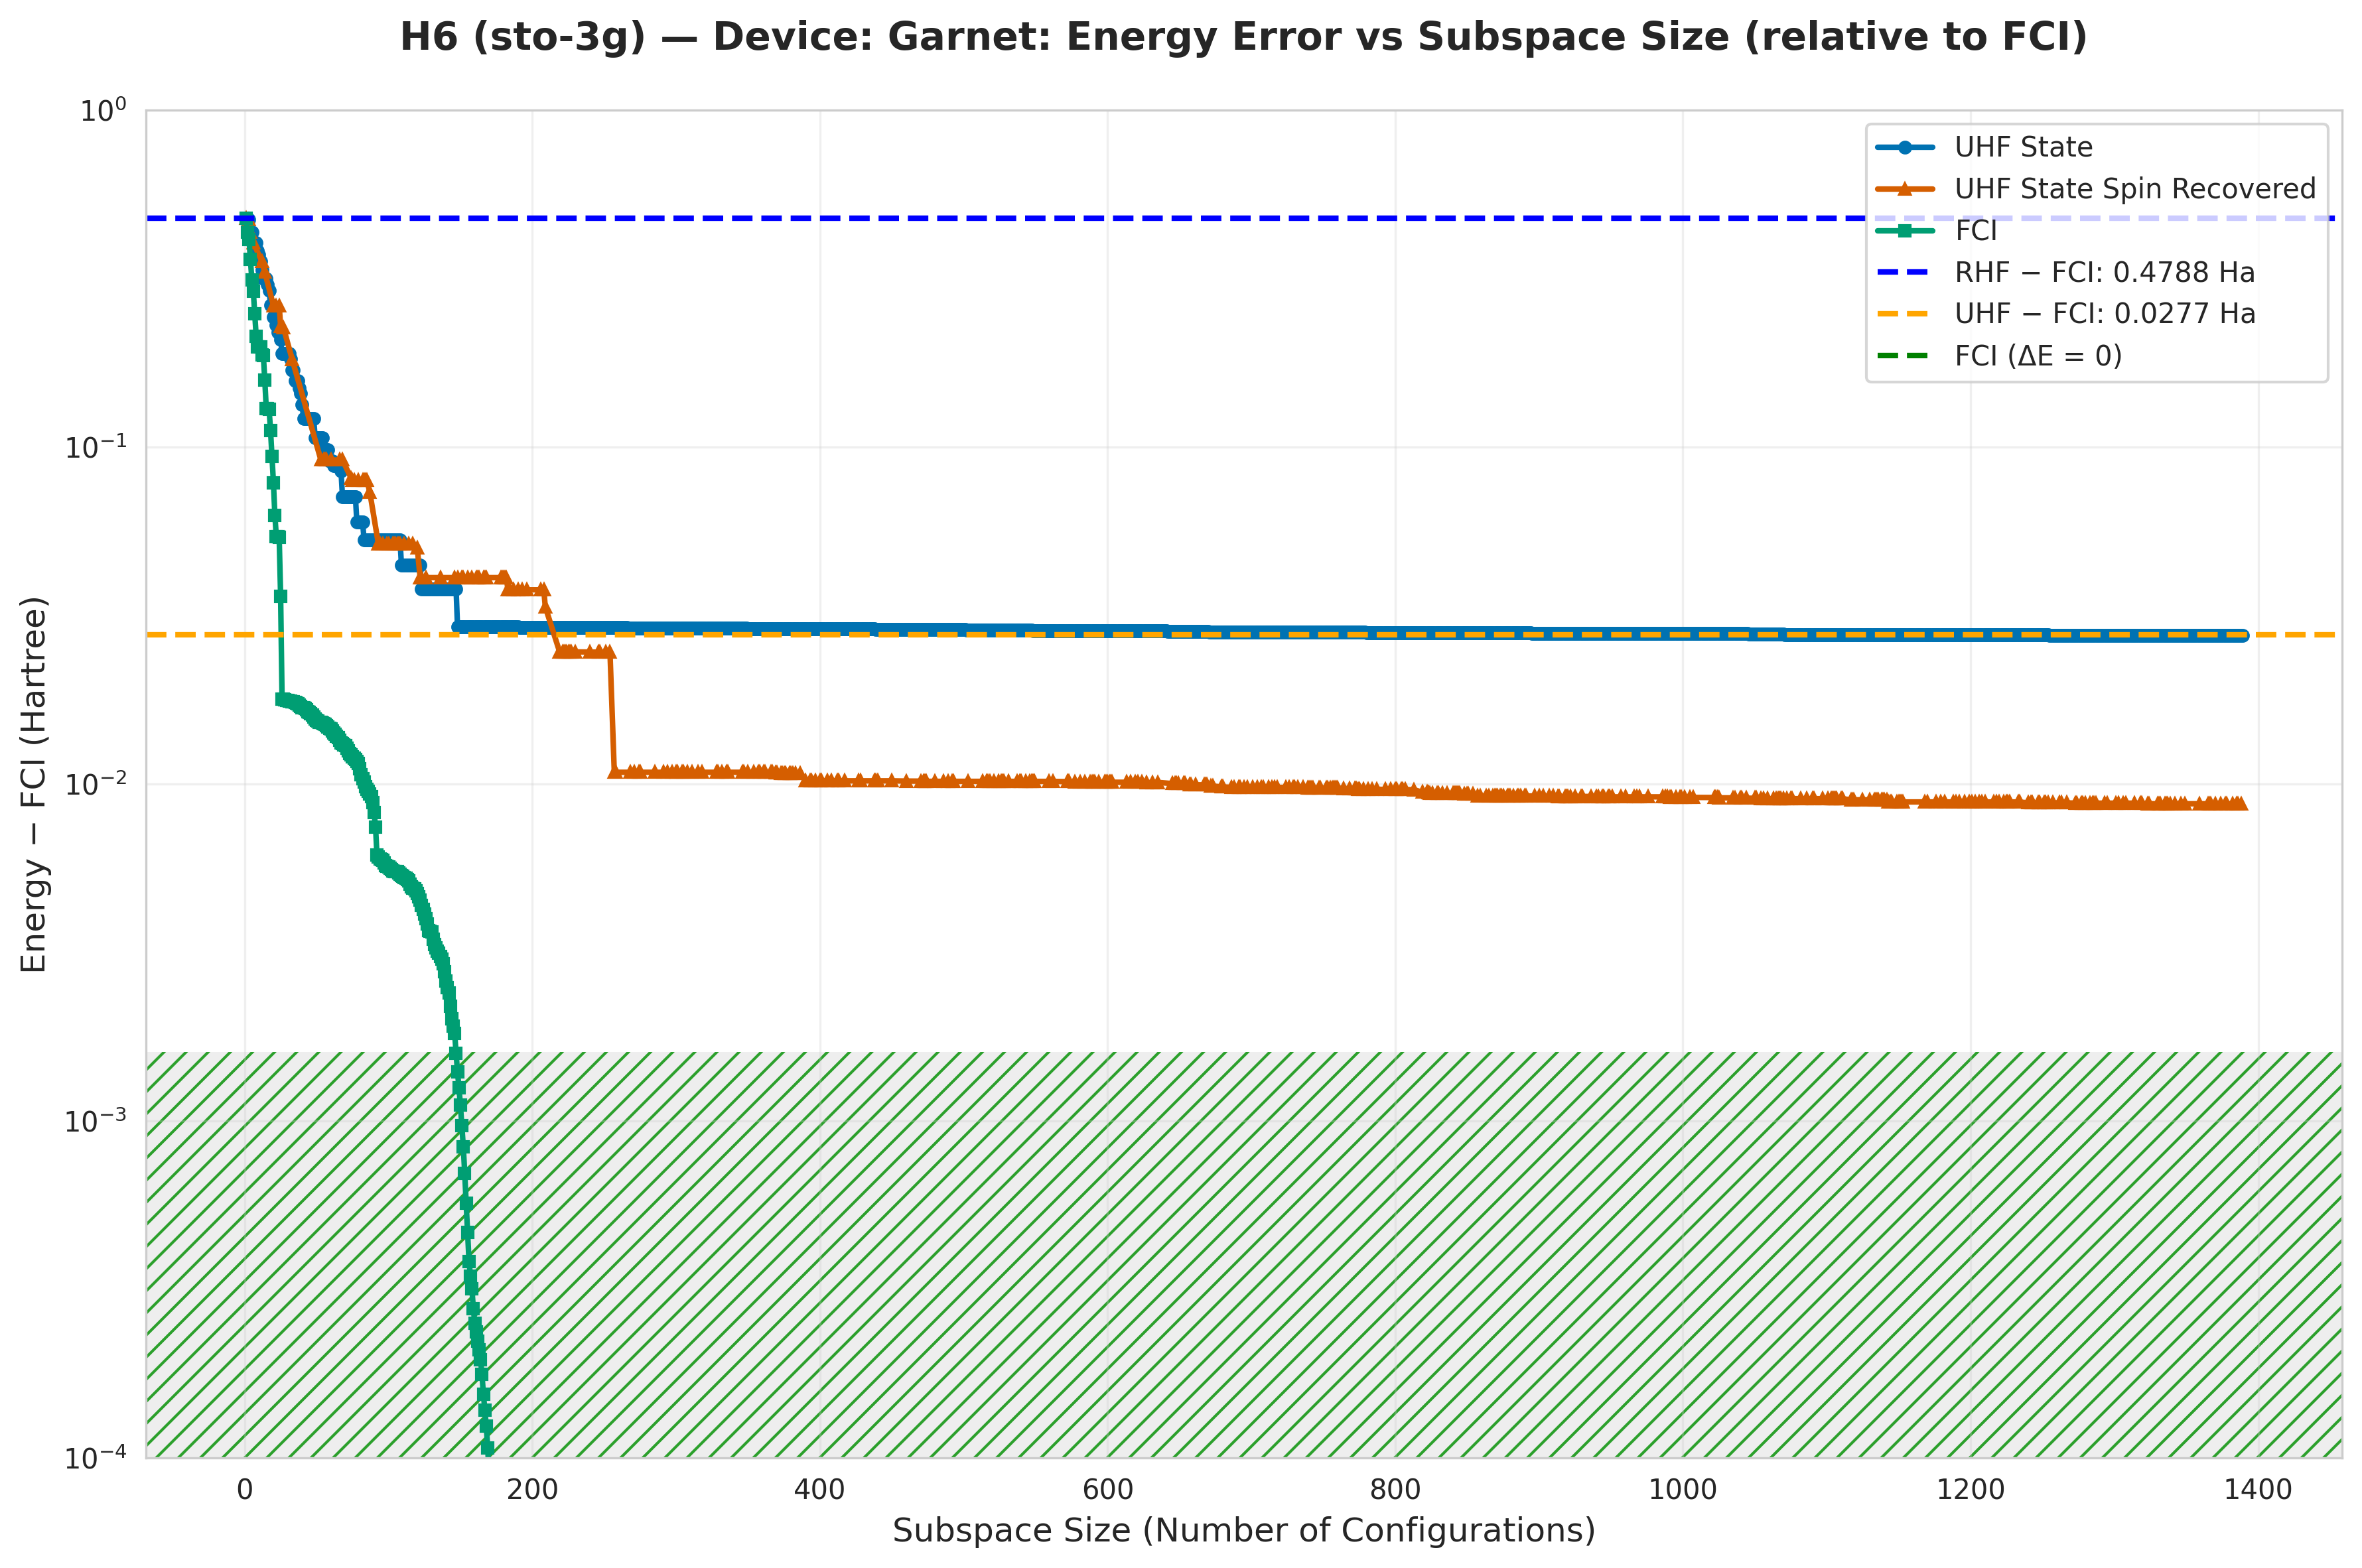

The data file committed next to this chart (first rows):
subspace_size, qsci_energy, qsci_S2, spin_symm_energy, spin_symm_S2, fci_subspace_energy, mean_sample_number
1, -2.368, 0.0, -2.368, 0.0, -2.368, 27.17
2, -2.368, 6.965218877153153e-30, -2.368, 6.965218877153153e-30, -2.412, 34.25
3, -2.374, 2, -2.374, 2, -2.434, 34.25
4, -2.412, 1.3086804354471823e-33, -2.412, 1.3086804354471823e-33, -2.487, 44.05
5, -2.412, 6.1651909579955576e-30, -2.412, 6.165190957995531e-30, -2.533, 44.44
6, -2.443, 2, -2.443, 2.0, -2.557, 44.44
7, -2.443, 2.0, -2.443, 2, -2.598, 64.52
8, -2.443, 2, -2.458, 0.1376, -2.634, 64.52
9, -2.465, 0.6012, -2.462, 0.09748, -2.649, 64.52
10, -2.475, 1.923, -2.467, 0.1453, -2.649, 64.52
11, -2.491, 1.163, -2.491, 1.132, -2.649, 64.52
12, -2.512, 1.202, -2.492, -6.897940138474819e-18, -2.66, 64.52
13, -2.531, 1.387, -2.492, -9.395854567969453e-19, -2.66, 75.76
14, -2.531, 1.387, -2.517, 2.0, -2.689, 75.76
15, -2.531, 1.387, -2.517, 2, -2.717, 80.65
16, -2.544, 1.947, -2.544, 0.269, -2.717, 80.65
17, -2.555, 1.522, -2.548, 0.08173, -2.718, 80.65
18, -2.583, 1.483, -2.556, 0.4495, -2.735, 80.65
19, -2.583, 1.483, -2.58, 1.722, -2.753, 80.65
20, -2.604, 1.733, -2.584, 5.109028340860423e-18, -2.769, 80.65
21, -2.604, 1.733, -2.584, -1.2421530056660953e-17, -2.784, 88.5
22, -2.617, 1.762, -2.584, 1.140839495185327e-18, -2.793, 88.5
23, -2.628, 1.866, -2.584, 6.917805989949165e-18, -2.793, 96.15
24, -2.628, 1.866, -2.584, -5.109028277806179e-18, -2.793, 96.15
25, -2.638, 1.964, -2.619, 9.848776097214086e-19, -2.811, 100
26, -2.658, 2.105, -2.619, -7.425744794696564e-19, -2.829, 102
27, -2.658, 2.105, -2.621, 2, -2.829, 102
28, -2.658, 2.105, -2.627, 0.121, -2.829, 114.9
29, -2.658, 2.105, -2.636, 0.3581, -2.829, 114.9
30, -2.658, 2.105, -2.647, 0.0212, -2.829, 114.9
31, -2.658, 2.105, -2.651, 0.2185, -2.83, 114.9
32, -2.665, 2.141, -2.664, 0.1823, -2.83, 114.9
33, -2.678, 2.078, -2.665, 1.579184210976971e-17, -2.83, 114.9
34, -2.678, 2.078, -2.665, -1.919300281034663e-17, -2.83, 158.7
35, -2.69, 2.049, -2.665, -1.3271469545528603e-19, -2.83, 158.7
36, -2.69, 2.049, -2.665, 4.695686969101191e-19, -2.83, 158.7
37, -2.69, 2.049, -2.665, 1.5900110199277606e-17, -2.83, 158.7
38, -2.698, 2.072, -2.665, 9.863157693571823e-18, -2.83, 158.7
39, -2.703, 2.416, -2.665, 9.46147797120919e-18, -2.83, 158.7
40, -2.713, 2.555, -2.665, 1.4540103755473725e-17, -2.83, 158.7
41, -2.726, 2.557, -2.665, -1.3997545651721262e-17, -2.83, 158.7
42, -2.726, 2.557, -2.665, 8.044668829736262e-19, -2.83, 158.7
43, -2.726, 2.557, -2.665, 2.076, -2.831, 158.7
44, -2.726, 2.557, -2.67, 2.052, -2.831, 158.7
45, -2.726, 2.557, -2.672, 2.026, -2.831, 158.7
46, -2.726, 2.557, -2.679, 2.106, -2.831, 158.7
47, -2.726, 2.557, -2.68, 2.075, -2.831, 158.7
48, -2.726, 2.557, -2.682, 2.028, -2.831, 158.7
49, -2.741, 2.585, -2.691, 2.305, -2.832, 158.7
50, -2.741, 2.585, -2.706, 3.192, -2.832, 158.7
51, -2.741, 2.585, -2.707, 3.973, -2.832, 158.7
52, -2.741, 2.585, -2.718, 9.195, -2.832, 158.7
53, -2.741, 2.585, -2.756, 12.0, -2.832, 158.7
54, -2.741, 2.585, -2.756, 12.0, -2.832, 181.8
55, -2.749, 2.594, -2.756, 12, -2.832, 181.8
56, -2.749, 2.594, -2.756, 12, -2.832, 188.7
57, -2.749, 2.594, -2.756, 12, -2.832, 192.3
58, -2.749, 2.594, -2.756, 12, -2.832, 222.2
59, -2.756, 2.599, -2.756, 12, -2.833, 222.2
60, -2.756, 2.599, -2.756, 12, -2.833, 222.2
... 1,329 more rows
